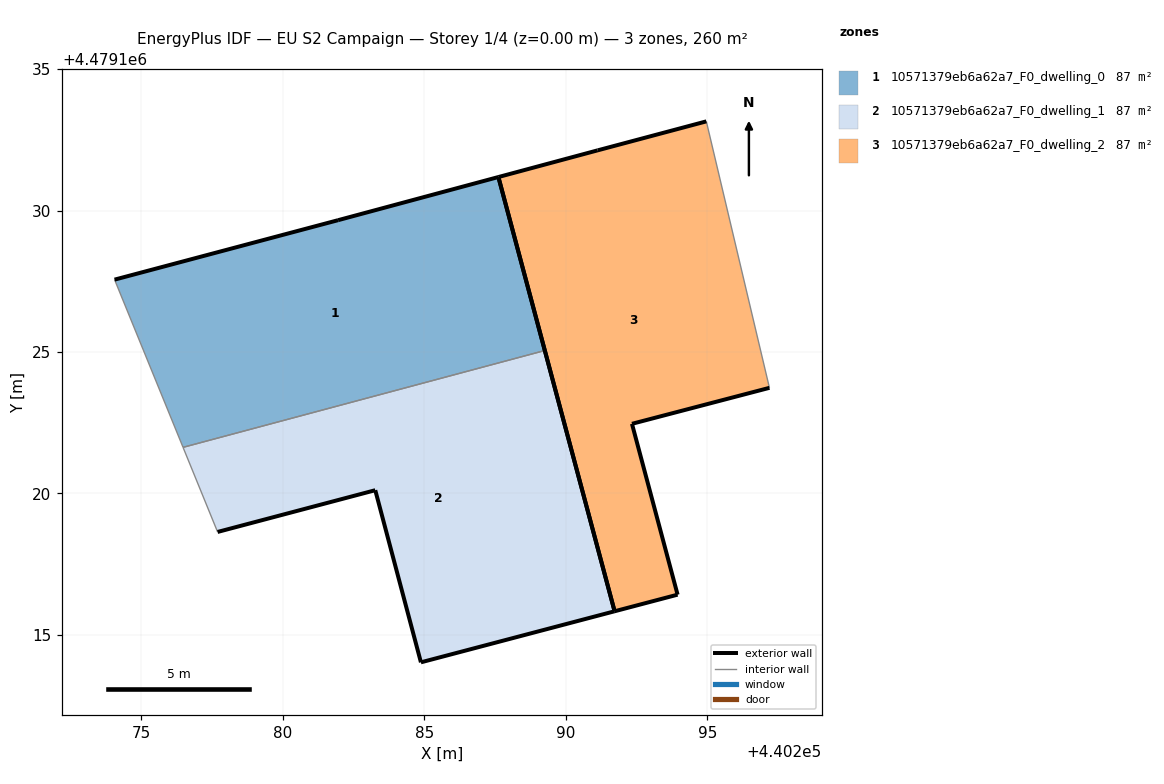
=== STOREY PLAN SPEC (per zone: floor XY polygon, exterior-wall plan segments, windows/doors) ===
zone 1: 10571379eb6a62a7_F0_dwelling_0  (86.6 m²)
  floor: (440289.26, 4479125.05) (440287.62, 4479131.19) (440281.95, 4479129.66) (440274.05, 4479127.56) (440276.47, 4479121.63)
  exterior wall: (440281.95, 4479129.66) – (440287.62, 4479131.19)  [5.9 m]
  exterior wall: (440287.62, 4479131.19) – (440289.26, 4479125.05)  [6.3 m]
  exterior wall: (440274.05, 4479127.56) – (440281.95, 4479129.66)  [8.2 m]
  interior walls: 2
zone 2: 10571379eb6a62a7_F0_dwelling_1  (86.6 m²)
  floor: (440291.73, 4479115.83) (440289.26, 4479125.05) (440276.47, 4479121.63) (440277.69, 4479118.64) (440283.27, 4479120.12) (440284.88, 4479114.03)
  exterior wall: (440284.88, 4479114.03) – (440283.27, 4479120.12)  [6.3 m]
  exterior wall: (440283.27, 4479120.12) – (440277.69, 4479118.64)  [5.8 m]
  exterior wall: (440289.26, 4479125.05) – (440291.73, 4479115.83)  [9.5 m]
  exterior wall: (440291.73, 4479115.83) – (440284.88, 4479114.03)  [7.1 m]
  interior walls: 2
zone 3: 10571379eb6a62a7_F0_dwelling_2  (86.6 m²)
  floor: (440293.95, 4479116.42) (440292.34, 4479122.46) (440297.20, 4479123.73) (440294.97, 4479133.15) (440291.13, 4479132.13) (440287.62, 4479131.19) (440291.73, 4479115.83)
  exterior wall: (440297.20, 4479123.73) – (440292.34, 4479122.46)  [5.0 m]
  exterior wall: (440292.34, 4479122.46) – (440293.95, 4479116.42)  [6.3 m]
  exterior wall: (440293.95, 4479116.42) – (440291.73, 4479115.83)  [2.3 m]
  exterior wall: (440291.73, 4479115.83) – (440287.62, 4479131.19)  [15.9 m]
  exterior wall: (440287.62, 4479131.19) – (440291.13, 4479132.13)  [3.6 m]
  exterior wall: (440291.13, 4479132.13) – (440294.97, 4479133.15)  [4.0 m]
  interior walls: 1

=== DERIVED (storey summary) ===
Building: EU S2 Campaign
Storey: 1 of 4  (floor level z = 0.00 m)
Storey gross floor area: 259.7 m²
Zones on this storey: 3
  - 10571379eb6a62a7_F0_dwelling_0: floor 86.6 m²; exterior wall 20.4 m (61.2 m²); WWR 0.0%
  - 10571379eb6a62a7_F0_dwelling_1: floor 86.6 m²; exterior wall 28.7 m (86.1 m²); WWR 0.0%
  - 10571379eb6a62a7_F0_dwelling_2: floor 86.6 m²; exterior wall 37.1 m (111.2 m²); WWR 0.0%
Zone adjacency (shared interzone walls):
  - 10571379eb6a62a7_F0_dwelling_0 ↔ 10571379eb6a62a7_F0_dwelling_1